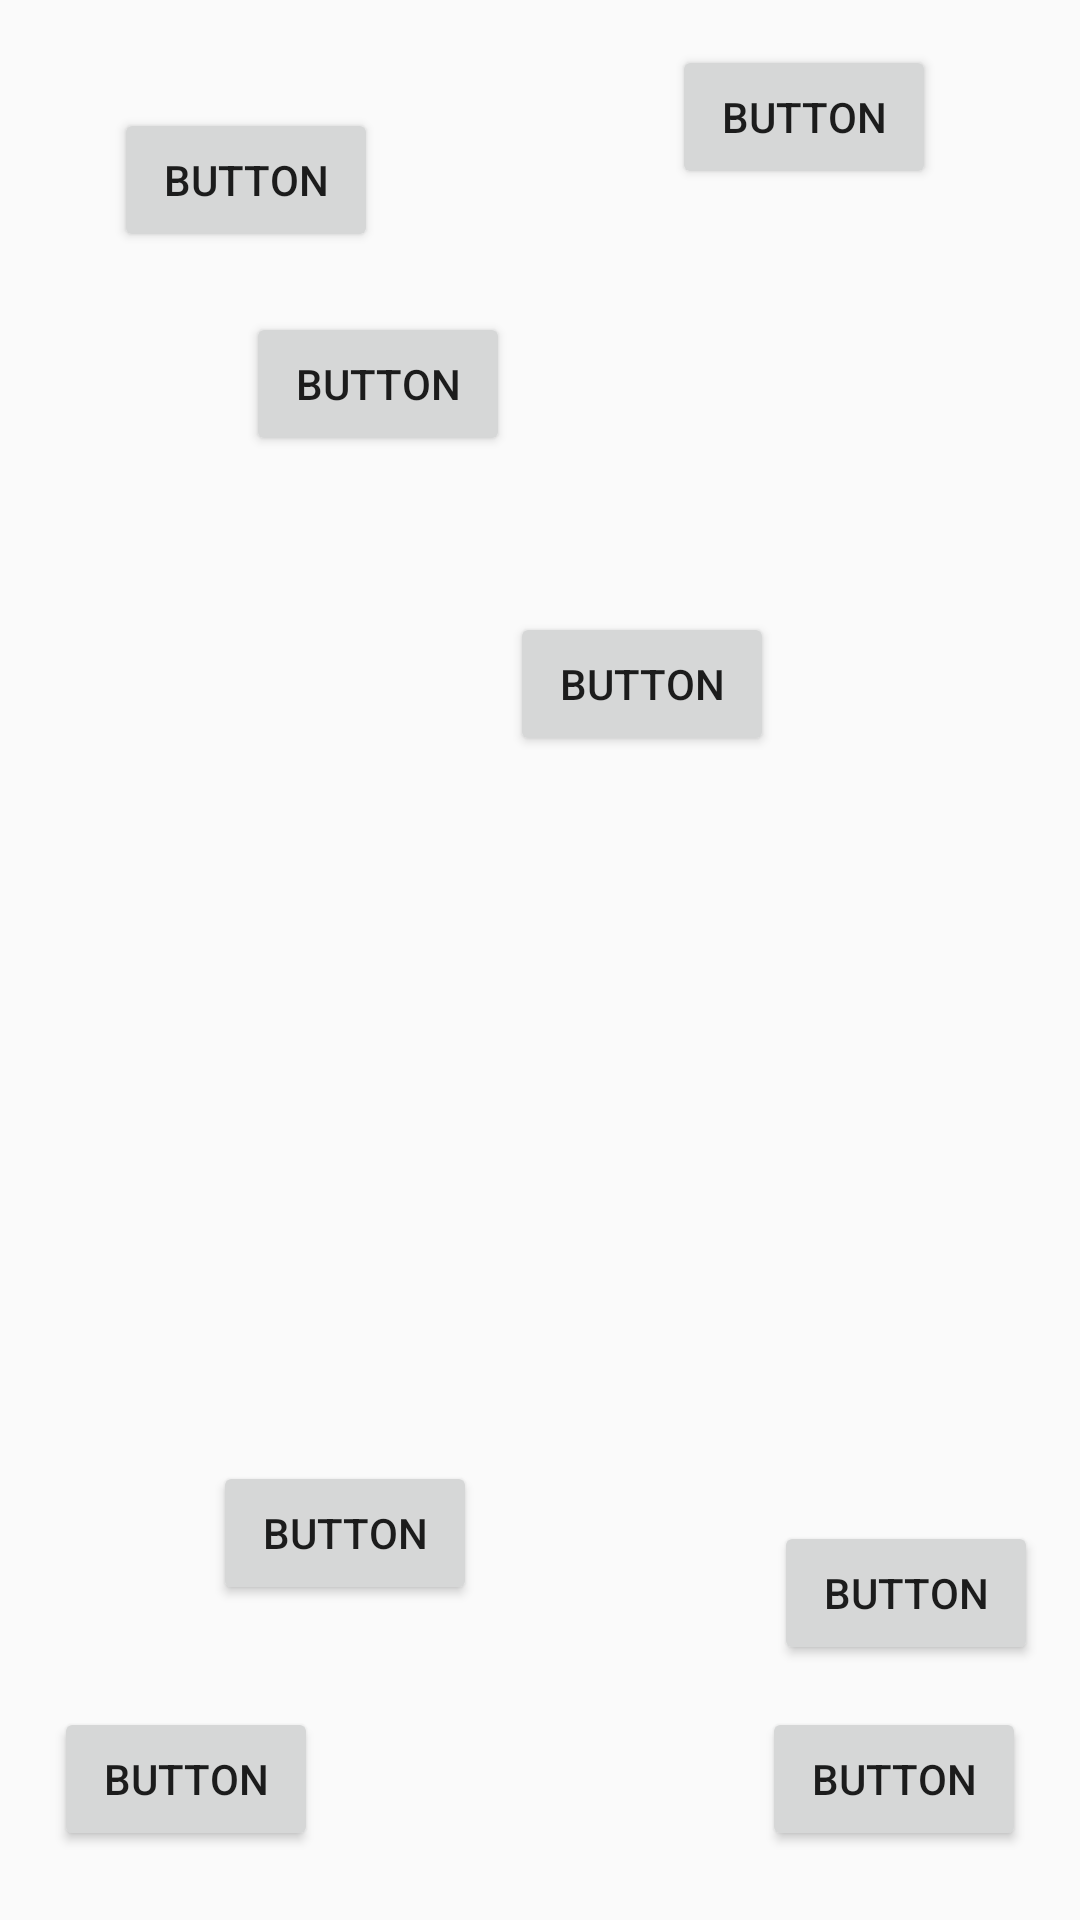

Reconstruct the res/layout file that produces this screen, plus the resources it refers to.
<!-- AndroidManifest.xml: application theme AppTheme -->
<!-- res/layout/edu_relative_layout.xml -->
<?xml version="1.0" encoding="utf-8"?>
<RelativeLayout xmlns:android="http://schemas.android.com/apk/res/android"
    android:layout_width="match_parent"
    android:layout_height="match_parent">


    <Button
        android:id="@+id/button1"
        android:layout_width="wrap_content"
        android:layout_height="wrap_content"

        android:layout_alignParentLeft="true"

        android:layout_alignParentStart="true"
        android:layout_alignParentTop="true"

        android:layout_marginLeft="38dp"
        android:layout_marginStart="38dp"
        android:layout_marginTop="36dp"
        android:text="Button" />

    <Button
        android:id="@+id/button2"
        android:layout_width="wrap_content"
        android:layout_height="wrap_content"

        android:layout_alignParentEnd="true"
        android:layout_alignParentRight="true"
        android:layout_alignParentTop="true"

        android:layout_marginEnd="48dp"
        android:layout_marginRight="48dp"
        android:layout_marginTop="15dp"
        android:text="Button" />

    <Button
        android:id="@+id/button12"
        android:layout_width="wrap_content"
        android:layout_height="wrap_content"
        android:layout_alignLeft="@+id/button1"
        android:layout_alignStart="@+id/button1"
        android:layout_below="@+id/button1"
        android:layout_marginLeft="44dp"
        android:layout_marginStart="44dp"
        android:layout_marginTop="20dp"
        android:text="Button" />

    <Button
        android:id="@+id/button14"
        android:layout_width="wrap_content"
        android:layout_height="wrap_content"
        android:layout_below="@+id/button12"
        android:layout_marginTop="52dp"
        android:layout_toEndOf="@+id/button12"
        android:layout_toRightOf="@+id/button12"
        android:text="Button" />

    <Button
        android:id="@+id/button15"
        android:layout_width="wrap_content"
        android:layout_height="wrap_content"
        android:layout_alignParentBottom="true"
        android:layout_alignParentLeft="true"
        android:layout_alignParentStart="true"
        android:layout_marginBottom="23dp"
        android:layout_marginLeft="18dp"
        android:layout_marginStart="18dp"
        android:text="Button" />

    <Button
        android:id="@+id/button16"
        android:layout_width="wrap_content"
        android:layout_height="wrap_content"
        android:layout_alignBottom="@+id/button15"
        android:layout_alignParentEnd="true"
        android:layout_alignParentRight="true"
        android:layout_marginEnd="18dp"
        android:layout_marginRight="18dp"
        android:text="Button" />

    <Button
        android:id="@+id/button17"
        android:layout_width="wrap_content"
        android:layout_height="wrap_content"
        android:layout_above="@+id/button15"
        android:layout_marginBottom="34dp"
        android:layout_marginEnd="11dp"
        android:layout_marginRight="11dp"
        android:layout_toLeftOf="@+id/button14"
        android:layout_toStartOf="@+id/button14"
        android:text="Button" />

    <Button
        android:id="@+id/button18"
        android:layout_width="wrap_content"
        android:layout_height="wrap_content"
        android:layout_above="@+id/button16"
        android:layout_marginBottom="14dp"
        android:layout_toEndOf="@+id/button14"
        android:layout_toRightOf="@+id/button14"
        android:text="Button" />
</RelativeLayout>
<!-- resources referenced by this layout -->
<resources>
  <style name="AppTheme" parent="Theme.AppCompat.Light.DarkActionBar">
          
          <item name="colorPrimary">@color/colorPrimary</item>
          <item name="colorPrimaryDark">@color/colorPrimaryDark</item>
          <item name="colorAccent">@color/colorAccent</item>
      </style>
  <color name="colorPrimary">#3F51B5</color>
  <color name="colorPrimaryDark">#303F9F</color>
  <color name="colorAccent">#FF4081</color>
</resources>
